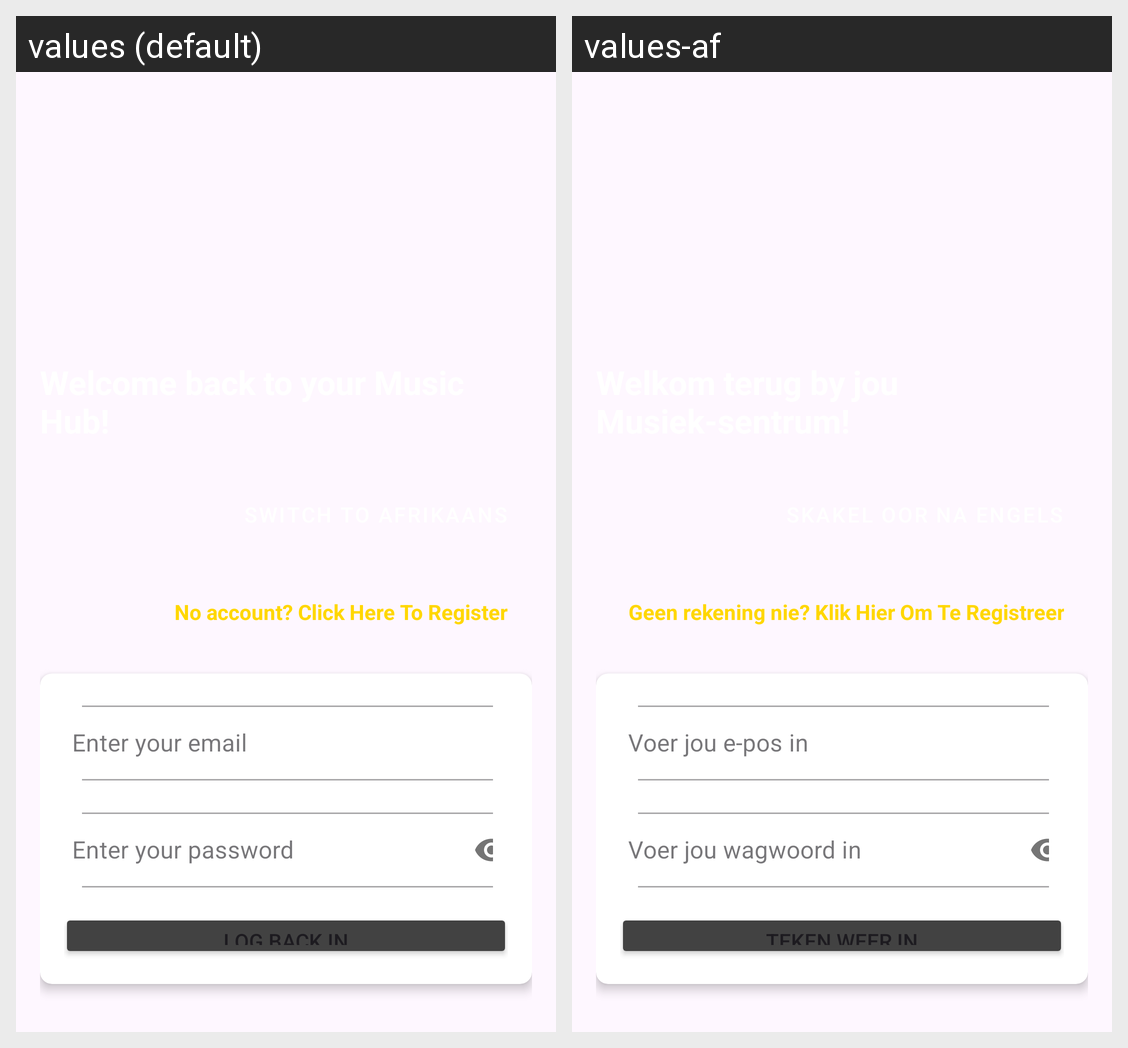

The Android screen above is rendered under two locales of the same app. Produce the string resources it draws, with the default and per-locale values.
Android screen res/layout/fragment_login.xml rendered under 2 locales, left to right: values (default), values-af. Device: Nexus 5 (rendered at 1080×1920; each locale shown at half size, 540×960, under a caption strip naming it); theme Theme.TuneSync.
Strings drawn on this screen, with the default value and each locale's value (text and hints the layout hard-codes, and strings that could not be matched under every locale, appear in the picture but are not listed):

register_prompt
  values: No account? Click Here To Register
  values-af: Geen rekening nie? Klik Hier Om Te Registreer

login_button
  values: Log Back In
  values-af: Teken Weer In
